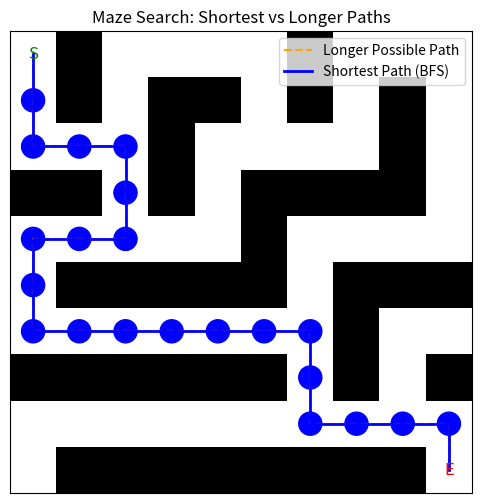

The script that saved this image:
import matplotlib.pyplot as plt
import numpy as np
from collections import deque

# Maze: 0 = path, 1 = wall
maze = [
    [0, 1, 0, 0, 0, 0, 1, 0, 0, 0],
    [0, 1, 0, 1, 1, 0, 1, 0, 1, 0],
    [0, 0, 0, 1, 0, 0, 0, 0, 1, 0],
    [1, 1, 0, 1, 0, 1, 1, 1, 1, 0],
    [0, 0, 0, 0, 0, 1, 0, 0, 0, 0],
    [0, 1, 1, 1, 1, 1, 0, 1, 1, 1],
    [0, 0, 0, 0, 0, 0, 0, 1, 0, 0],
    [1, 1, 1, 1, 1, 1, 0, 1, 0, 1],
    [0, 0, 0, 0, 0, 0, 0, 0, 0, 0],
    [0, 1, 1, 1, 1, 1, 1, 1, 1, 0],
]

maze = np.array(maze)
start = (0, 0)
end = (9, 9)

# BFS to find shortest path
def bfs(maze, start, end):
    rows, cols = maze.shape
    visited = set()
    queue = deque()
    queue.append((start, [start]))
    visited.add(start)
    
    while queue:
        (r, c), path = queue.popleft()
        if (r, c) == end:
            return path
        for dr, dc in [(-1,0), (1,0), (0,-1), (0,1)]:
            nr, nc = r + dr, c + dc
            if 0 <= nr < rows and 0 <= nc < cols and maze[nr][nc] == 0 and (nr, nc) not in visited:
                visited.add((nr, nc))
                queue.append(((nr, nc), path + [(nr, nc)]))
    return None

shortest_path = bfs(maze, start, end)

# Fake longest-ish path by walking around (for visual)
longest_path = [
    (0,0), (1,0), (2,0), (2,1), (2,2), (3,2), (4,2), (4,1), (4,0),
    (5,0), (6,0), (6,1), (6,2), (6,3), (6,4), (6,5), (6,6), (7,6),
    (8,6), (8,7), (8,8), (8,9), (9,9)
]

# Draw the maze with paths
def draw_maze(maze, start, end, shortest=None, longest=None):
    fig, ax = plt.subplots(figsize=(6,6))
    ax.imshow(maze, cmap='gray_r')

    ax.text(start[1], start[0], 'S', ha='center', va='center', color='green', fontsize=12)
    ax.text(end[1], end[0], 'E', ha='center', va='center', color='red', fontsize=12)

    if longest:
        x, y = zip(*[(c, r) for r, c in longest])
        ax.plot(x, y, color='orange', linestyle='--', linewidth=1.5, label='Longer Possible Path')

    if shortest:
        for (r, c) in shortest:
            if (r, c) != start and (r, c) != end:
                ax.add_patch(plt.Circle((c, r), 0.25, color='blue'))
        x, y = zip(*[(c, r) for r, c in shortest])
        ax.plot(x, y, color='blue', linewidth=2, label='Shortest Path (BFS)')

    ax.set_xticks([])
    ax.set_yticks([])
    plt.title("Maze Search: Shortest vs Longer Paths")
    plt.legend()
    plt.show()

draw_maze(maze, start, end, shortest_path, longest_path)
